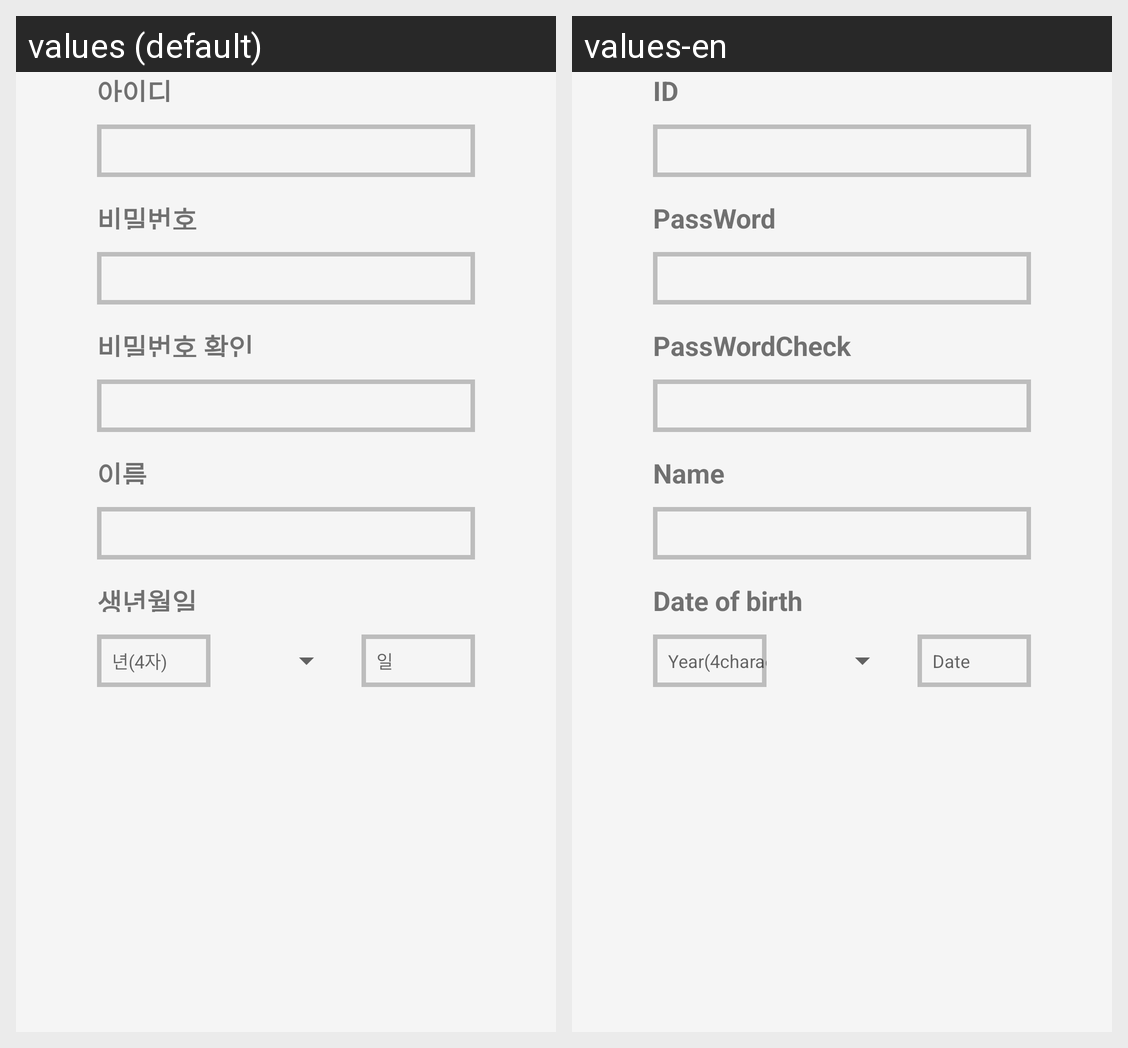

For this localized Android screen grid, give each drawn string resource with its value in every locale shown.
Android screen res/layout/fragsignup.xml rendered under 2 locales, left to right: values (default), values-en. Device: Nexus 5 (rendered at 1080×1920; each locale shown at half size, 540×960, under a caption strip naming it); theme CustomGrayTheme.
Strings drawn on this screen, with the default value and each locale's value (text and hints the layout hard-codes, and strings that could not be matched under every locale, appear in the picture but are not listed):

id
  values: 아이디
  values-en: ID

password
  values: 비밀번호
  values-en: PassWord

passwordCheck
  values: 비밀번호 확인
  values-en: PassWordCheck

name
  values: 이름
  values-en: Name

DateOfBirth
  values: 생년월일
  values-en: Date of birth

year
  values: 년(4자)
  values-en: Year(4characters)

date
  values: 일
  values-en: Date
